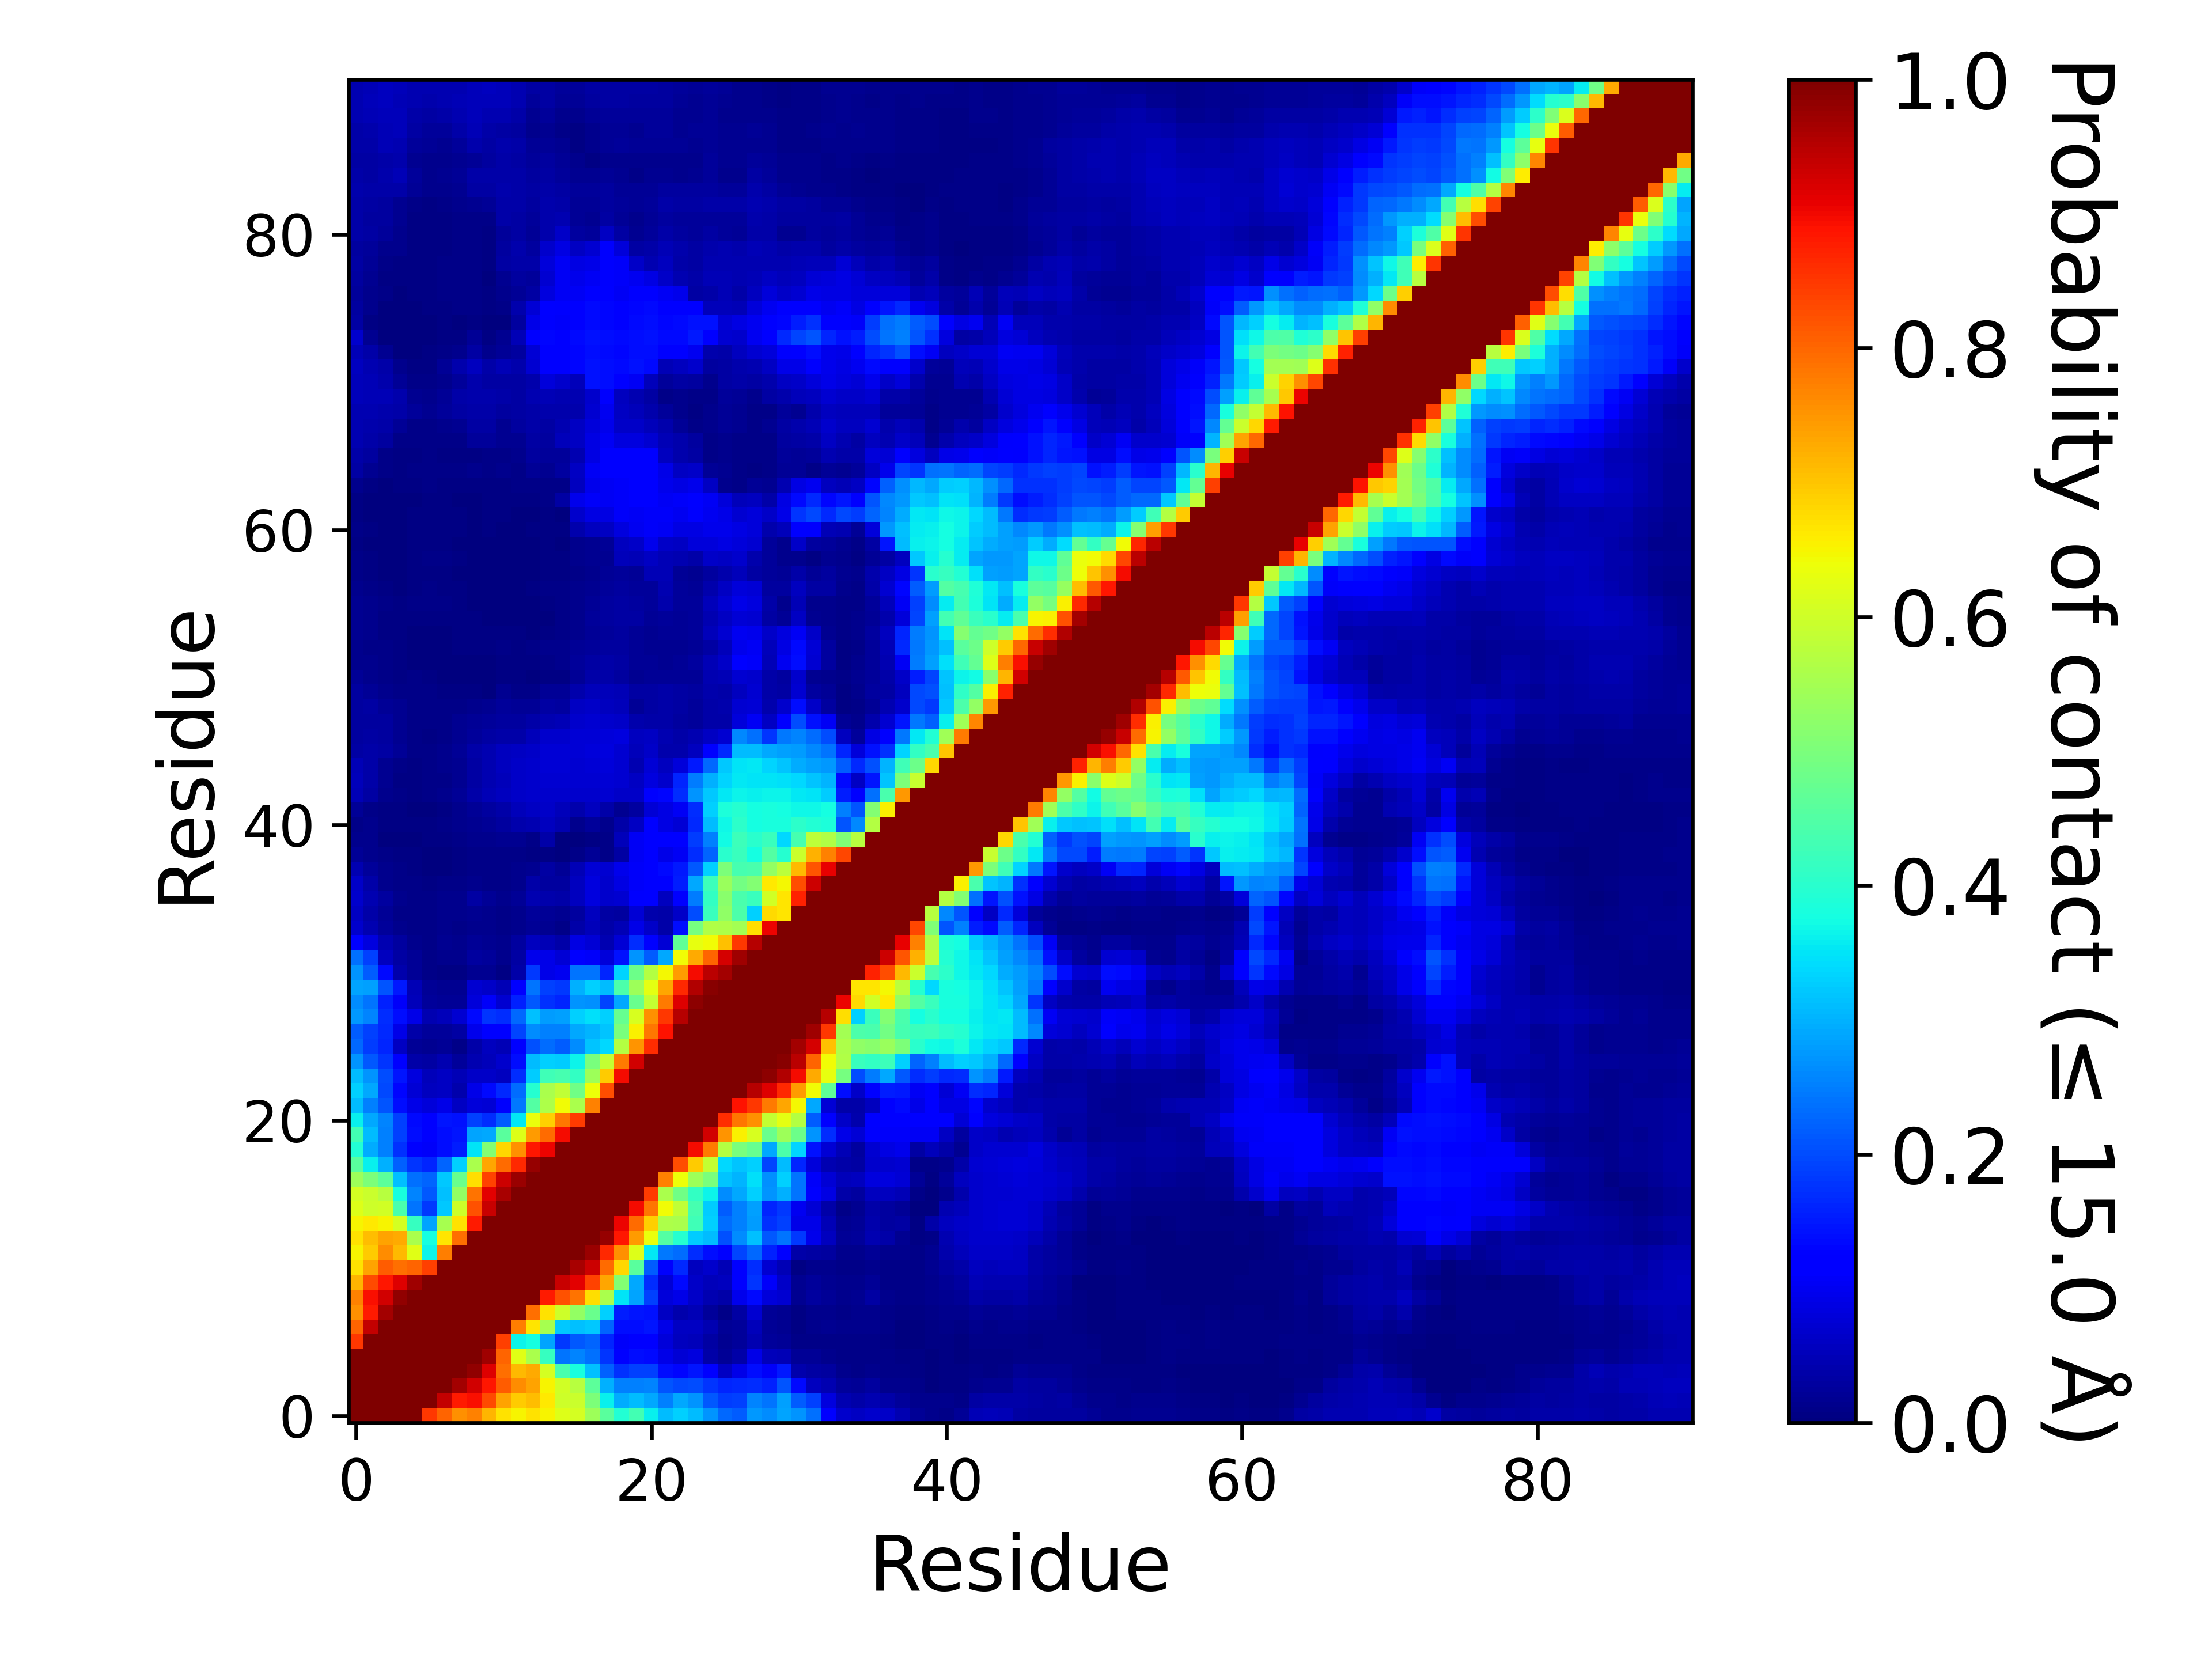

The data file committed next to this chart (first rows):
, 1, 2, 3, 4, 5, 6, 7, 8, 9, 10, 11, 12, 13, 14, 15, 16, 17, 18, 19, 20, 21, 22, 23
1, 1.0, 1.0, 1.0, 1.0, 1.0, 0.8501, 0.8016, 0.7573, 0.772, 0.7154, 0.6704, 0.649, 0.6708, 0.6493, 0.6179, 0.6079, 0.5417, 0.459, 0.3924, 0.4333, 0.3599, 0.3118, 0.3314
2, 1.0, 1.0, 1.0, 1.0, 1.0, 1.0, 0.9377, 0.8791, 0.8921, 0.8308, 0.7361, 0.6953, 0.7093, 0.6602, 0.5996, 0.5968, 0.5014, 0.361, 0.2964, 0.3115, 0.2896, 0.2519, 0.2923
3, 1.0, 1.0, 1.0, 1.0, 1.0, 1.0, 1.0, 0.9651, 0.9293, 0.884, 0.8108, 0.7603, 0.7382, 0.651, 0.6022, 0.5715, 0.4648, 0.3006, 0.2539, 0.2538, 0.2573, 0.2083, 0.1976
4, 1.0, 1.0, 1.0, 1.0, 1.0, 1.0, 1.0, 1.0, 0.9817, 0.9153, 0.7913, 0.7115, 0.7294, 0.6073, 0.4404, 0.3807, 0.3161, 0.2205, 0.1719, 0.1896, 0.1897, 0.1388, 0.131
5, 1.0, 1.0, 1.0, 1.0, 1.0, 1.0, 1.0, 1.0, 1.0, 0.9709, 0.8032, 0.6245, 0.5581, 0.4161, 0.2398, 0.2576, 0.2375, 0.1772, 0.1221, 0.1374, 0.1355, 0.09075, 0.07715
6, 0.8501, 1.0, 1.0, 1.0, 1.0, 1.0, 1.0, 1.0, 1.0, 1.0, 0.8407, 0.3643, 0.3752, 0.2877, 0.1831, 0.212, 0.2234, 0.1637, 0.1077, 0.1215, 0.1167, 0.0792, 0.0564
7, 0.8016, 0.9377, 1.0, 1.0, 1.0, 1.0, 1.0, 1.0, 1.0, 1.0, 1.0, 0.7748, 0.665, 0.5515, 0.3234, 0.3125, 0.3207, 0.224, 0.1377, 0.1401, 0.1465, 0.0925, 0.05995
8, 0.7573, 0.8791, 0.9651, 1.0, 1.0, 1.0, 1.0, 1.0, 1.0, 1.0, 1.0, 1.0, 0.7917, 0.6688, 0.599, 0.5296, 0.4796, 0.3311, 0.1544, 0.1481, 0.1422, 0.05907, 0.03967
9, 0.772, 0.8921, 0.9293, 0.9817, 1.0, 1.0, 1.0, 1.0, 1.0, 1.0, 1.0, 1.0, 1.0, 0.8814, 0.8204, 0.7867, 0.6721, 0.5578, 0.3509, 0.2866, 0.1875, 0.0788, 0.09255
10, 0.7154, 0.8308, 0.884, 0.9153, 0.9709, 1.0, 1.0, 1.0, 1.0, 1.0, 1.0, 1.0, 1.0, 1.0, 0.9368, 0.9135, 0.8367, 0.733, 0.509, 0.2925, 0.1698, 0.07777, 0.1355
11, 0.6704, 0.7361, 0.8108, 0.7913, 0.8032, 0.8407, 1.0, 1.0, 1.0, 1.0, 1.0, 1.0, 1.0, 1.0, 1.0, 0.9628, 0.9304, 0.7964, 0.6813, 0.4588, 0.2148, 0.1123, 0.1677
12, 0.649, 0.6953, 0.7603, 0.7115, 0.6245, 0.3643, 0.7748, 1.0, 1.0, 1.0, 1.0, 1.0, 1.0, 1.0, 1.0, 1.0, 0.9736, 0.8646, 0.7559, 0.6209, 0.3548, 0.2459, 0.2341
13, 0.6708, 0.7093, 0.7382, 0.7294, 0.5581, 0.3752, 0.665, 0.7917, 1.0, 1.0, 1.0, 1.0, 1.0, 1.0, 1.0, 1.0, 1.0, 0.9769, 0.8866, 0.744, 0.6334, 0.4501, 0.3978
14, 0.6493, 0.6602, 0.651, 0.6073, 0.4161, 0.2877, 0.5515, 0.6688, 0.8814, 1.0, 1.0, 1.0, 1.0, 1.0, 1.0, 1.0, 1.0, 1.0, 0.9025, 0.7937, 0.69, 0.5623, 0.556
15, 0.6179, 0.5996, 0.6022, 0.4404, 0.2398, 0.1831, 0.3234, 0.599, 0.8204, 0.9368, 1.0, 1.0, 1.0, 1.0, 1.0, 1.0, 1.0, 1.0, 1.0, 0.8956, 0.7818, 0.6419, 0.5838
16, 0.6079, 0.5968, 0.5715, 0.3807, 0.2576, 0.212, 0.3125, 0.5296, 0.7867, 0.9135, 0.9628, 1.0, 1.0, 1.0, 1.0, 1.0, 1.0, 1.0, 1.0, 1.0, 0.8455, 0.5558, 0.4858
17, 0.5417, 0.5014, 0.4648, 0.3161, 0.2375, 0.2234, 0.3207, 0.4796, 0.6721, 0.8367, 0.9304, 0.9736, 1.0, 1.0, 1.0, 1.0, 1.0, 1.0, 1.0, 1.0, 1.0, 0.7699, 0.6377
18, 0.459, 0.361, 0.3006, 0.2205, 0.1772, 0.1637, 0.224, 0.3311, 0.5578, 0.733, 0.7964, 0.8646, 0.9769, 1.0, 1.0, 1.0, 1.0, 1.0, 1.0, 1.0, 1.0, 1.0, 0.8261
19, 0.3924, 0.2964, 0.2539, 0.1719, 0.1221, 0.1077, 0.1377, 0.1544, 0.3509, 0.509, 0.6813, 0.7559, 0.8866, 0.9025, 1.0, 1.0, 1.0, 1.0, 1.0, 1.0, 1.0, 1.0, 1.0
20, 0.4333, 0.3115, 0.2538, 0.1896, 0.1374, 0.1215, 0.1401, 0.1481, 0.2866, 0.2925, 0.4588, 0.6209, 0.744, 0.7937, 0.8956, 1.0, 1.0, 1.0, 1.0, 1.0, 1.0, 1.0, 1.0
21, 0.3599, 0.2896, 0.2573, 0.1897, 0.1355, 0.1167, 0.1465, 0.1422, 0.1875, 0.1698, 0.2148, 0.3548, 0.6334, 0.69, 0.7818, 0.8455, 1.0, 1.0, 1.0, 1.0, 1.0, 1.0, 1.0
22, 0.3118, 0.2519, 0.2083, 0.1388, 0.09075, 0.0792, 0.0925, 0.05907, 0.0788, 0.07777, 0.1123, 0.2459, 0.4501, 0.5623, 0.6419, 0.5558, 0.7699, 1.0, 1.0, 1.0, 1.0, 1.0, 1.0
23, 0.3314, 0.2923, 0.1976, 0.131, 0.07715, 0.0564, 0.05995, 0.03967, 0.09255, 0.1355, 0.1677, 0.2341, 0.3978, 0.556, 0.5838, 0.4858, 0.6377, 0.8261, 1.0, 1.0, 1.0, 1.0, 1.0
24, 0.3107, 0.272, 0.2011, 0.1454, 0.08352, 0.05222, 0.06125, 0.04745, 0.06567, 0.06405, 0.05857, 0.1685, 0.3269, 0.4268, 0.4351, 0.4113, 0.5416, 0.6928, 0.8979, 1.0, 1.0, 1.0, 1.0
25, 0.2702, 0.2147, 0.1771, 0.1138, 0.03905, 0.03495, 0.0441, 0.02672, 0.04315, 0.0533, 0.06715, 0.1376, 0.3124, 0.3315, 0.3279, 0.3655, 0.4995, 0.5872, 0.7777, 0.9273, 1.0, 1.0, 1.0
26, 0.2295, 0.1859, 0.1628, 0.0587, 0.02122, 0.01617, 0.02255, 0.0103, 0.03722, 0.05795, 0.0476, 0.1268, 0.2038, 0.2343, 0.2182, 0.263, 0.3177, 0.3387, 0.5698, 0.7532, 0.86, 1.0, 1.0
27, 0.2156, 0.189, 0.1675, 0.09357, 0.03877, 0.02352, 0.02617, 0.0342, 0.09737, 0.1134, 0.1224, 0.1931, 0.262, 0.2525, 0.2539, 0.2897, 0.3041, 0.3185, 0.4979, 0.6534, 0.7816, 0.8883, 1.0
28, 0.274, 0.2544, 0.1696, 0.1401, 0.09287, 0.04387, 0.0511, 0.0707, 0.1361, 0.1774, 0.1698, 0.23, 0.3152, 0.2782, 0.2824, 0.3317, 0.3449, 0.3307, 0.4756, 0.6107, 0.7563, 0.8502, 0.9515
29, 0.264, 0.2397, 0.1574, 0.1082, 0.05235, 0.02355, 0.0224, 0.0196, 0.07927, 0.1067, 0.07172, 0.1576, 0.2131, 0.174, 0.1603, 0.2707, 0.2676, 0.1921, 0.2925, 0.4795, 0.5895, 0.7784, 0.9158
30, 0.289, 0.2829, 0.2077, 0.1485, 0.04862, 0.02207, 0.01847, 0.01705, 0.0712, 0.06457, 0.04882, 0.1151, 0.2407, 0.1912, 0.1821, 0.3, 0.3313, 0.3106, 0.4426, 0.5427, 0.6263, 0.7334, 0.8656
31, 0.2704, 0.2183, 0.134, 0.04005, 0.02142, 0.008225, 0.006275, 0.007525, 0.01882, 0.01622, 0.0055, 0.03872, 0.1803, 0.0936, 0.09882, 0.2403, 0.2416, 0.1623, 0.3349, 0.4816, 0.5666, 0.6479, 0.7425
32, 0.2373, 0.1898, 0.05605, 0.03267, 0.02147, 0.008825, 0.01222, 0.01495, 0.02887, 0.02642, 0.0135, 0.03307, 0.09637, 0.09107, 0.07507, 0.1284, 0.1066, 0.08177, 0.1436, 0.2732, 0.2164, 0.2898, 0.6439
33, 0.1149, 0.08222, 0.04482, 0.0283, 0.01555, 0.01122, 0.01645, 0.01497, 0.02322, 0.01892, 0.01282, 0.03002, 0.05732, 0.0501, 0.0373, 0.08865, 0.07777, 0.04537, 0.07775, 0.1685, 0.1187, 0.077, 0.4682
34, 0.06647, 0.0468, 0.02557, 0.01522, 0.01057, 0.01022, 0.01212, 0.01122, 0.01282, 0.0122, 0.0112, 0.01437, 0.0211, 0.01595, 0.0117, 0.0352, 0.05315, 0.03542, 0.04815, 0.0926, 0.06595, 0.03822, 0.1402
35, 0.06235, 0.03882, 0.02022, 0.01087, 0.0098, 0.01042, 0.01442, 0.01235, 0.01655, 0.012, 0.01052, 0.0125, 0.02357, 0.02272, 0.01692, 0.02975, 0.05502, 0.0341, 0.03022, 0.07567, 0.04077, 0.03815, 0.06277
36, 0.06677, 0.04615, 0.0298, 0.01292, 0.0109, 0.00855, 0.01432, 0.01485, 0.03145, 0.02122, 0.01442, 0.02015, 0.0466, 0.04287, 0.0377, 0.05672, 0.08425, 0.0682, 0.07267, 0.1106, 0.1152, 0.05707, 0.1242
37, 0.06637, 0.0375, 0.01455, 0.01015, 0.01067, 0.00665, 0.008325, 0.00975, 0.01262, 0.009425, 0.008775, 0.0129, 0.03642, 0.03115, 0.03017, 0.05522, 0.08465, 0.0685, 0.08872, 0.1087, 0.1238, 0.1241, 0.1524
38, 0.0458, 0.02605, 0.014, 0.0092, 0.004875, 0.0025, 0.002925, 0.00435, 0.01035, 0.0097, 0.01107, 0.01515, 0.01835, 0.03192, 0.02055, 0.04702, 0.07697, 0.0709, 0.09745, 0.1057, 0.1232, 0.1337, 0.1499
39, 0.02235, 0.01472, 0.01015, 0.00585, 0.00425, 0.00375, 0.003825, 0.0068, 0.01022, 0.01147, 0.01132, 0.01147, 0.00475, 0.00765, 0.0032, 0.00935, 0.02192, 0.009975, 0.0333, 0.103, 0.1194, 0.09127, 0.1047
40, 0.01502, 0.01335, 0.003475, 0.00215, 0.003325, 0.004, 0.005175, 0.0083, 0.01365, 0.01457, 0.01702, 0.01792, 0.01162, 0.03705, 0.0029, 0.00155, 0.004, 0.01112, 0.05235, 0.103, 0.125, 0.1247, 0.1253
41, 0.009475, 0.01257, 0.0065, 0.005475, 0.004225, 0.005, 0.00875, 0.01175, 0.01937, 0.02157, 0.02797, 0.04037, 0.04647, 0.05655, 0.0462, 0.01402, 0.02635, 0.01452, 0.0372, 0.06182, 0.1178, 0.08745, 0.07445
42, 0.02167, 0.01077, 0.007075, 0.0044, 0.001925, 0.0029, 0.007175, 0.0135, 0.0214, 0.0287, 0.03665, 0.05112, 0.06227, 0.06412, 0.0545, 0.04062, 0.05757, 0.0382, 0.01812, 0.03067, 0.07597, 0.08682, 0.1036
43, 0.04845, 0.03435, 0.0147, 0.0097, 0.005825, 0.0093, 0.01207, 0.02017, 0.0368, 0.04892, 0.05497, 0.0654, 0.0696, 0.0687, 0.06855, 0.06712, 0.06832, 0.07152, 0.0641, 0.0637, 0.1148, 0.1303, 0.1712
44, 0.05247, 0.03817, 0.01715, 0.00735, 0.00425, 0.008825, 0.009775, 0.0191, 0.03467, 0.0446, 0.05407, 0.06527, 0.07007, 0.0726, 0.07325, 0.07182, 0.07162, 0.07707, 0.07312, 0.0609, 0.08287, 0.06867, 0.1632
45, 0.04962, 0.0368, 0.01792, 0.0103, 0.00705, 0.0106, 0.01242, 0.01852, 0.03192, 0.04397, 0.0565, 0.0633, 0.0677, 0.0752, 0.075, 0.07157, 0.07482, 0.07817, 0.07277, 0.04587, 0.07805, 0.05485, 0.08087
46, 0.03172, 0.03735, 0.03137, 0.02002, 0.00975, 0.01057, 0.0124, 0.0227, 0.03662, 0.04632, 0.05635, 0.06015, 0.0663, 0.0771, 0.07662, 0.07632, 0.07972, 0.08405, 0.07255, 0.05095, 0.06472, 0.04002, 0.04222
47, 0.0302, 0.03445, 0.02895, 0.01902, 0.01015, 0.006225, 0.01137, 0.01792, 0.02715, 0.03395, 0.0363, 0.03817, 0.05155, 0.06672, 0.06725, 0.07432, 0.0776, 0.0797, 0.08247, 0.05505, 0.061, 0.04475, 0.03802
48, 0.02987, 0.03072, 0.02817, 0.0166, 0.009975, 0.007875, 0.01077, 0.016, 0.02272, 0.02665, 0.03055, 0.02795, 0.0377, 0.04387, 0.04825, 0.0693, 0.07387, 0.0666, 0.0636, 0.03942, 0.03737, 0.03535, 0.0299
49, 0.0303, 0.03177, 0.02092, 0.01582, 0.011, 0.01047, 0.01085, 0.0102, 0.0155, 0.01565, 0.02575, 0.02202, 0.0216, 0.03135, 0.02805, 0.05895, 0.06417, 0.0549, 0.05372, 0.0212, 0.03182, 0.03625, 0.03365
50, 0.0289, 0.0216, 0.0142, 0.01047, 0.009675, 0.00785, 0.00715, 0.0056, 0.007425, 0.0038, 0.01567, 0.01045, 0.0101, 0.0209, 0.0217, 0.0423, 0.05432, 0.05327, 0.04735, 0.0327, 0.03225, 0.03722, 0.03232
51, 0.02027, 0.01535, 0.01142, 0.0072, 0.008, 0.006, 0.003425, 0.0023, 0.00175, 0.00015, 0.0045, 0.004, 0.0024, 0.004725, 0.007275, 0.02207, 0.0383, 0.03802, 0.0297, 0.0181, 0.02002, 0.0199, 0.02172
52, 0.0139, 0.01175, 0.009075, 0.0049, 0.002475, 0.0019, 0.001275, 0.001075, 0.00215, 0.001025, 0.0056, 0.004675, 0.0046, 0.0088, 0.01322, 0.02402, 0.03277, 0.03702, 0.03355, 0.0212, 0.01962, 0.0181, 0.02025
53, 0.01422, 0.01052, 0.008575, 0.004825, 0.002325, 0.001, 0.0015, 0.0046, 0.007325, 0.0058, 0.01082, 0.007175, 0.007925, 0.01235, 0.01427, 0.0198, 0.02545, 0.02815, 0.0291, 0.02217, 0.01777, 0.018, 0.01742
54, 0.0165, 0.0136, 0.007, 0.005025, 0.002925, 0.002925, 0.003475, 0.00465, 0.007075, 0.004625, 0.007775, 0.003975, 0.0039, 0.004325, 0.00795, 0.0151, 0.0234, 0.02727, 0.02942, 0.02332, 0.0183, 0.02252, 0.01987
55, 0.01755, 0.01437, 0.007575, 0.00445, 0.0055, 0.0071, 0.005325, 0.00515, 0.00545, 0.00255, 0.00265, 0.000475, 0.001275, 0.0026, 0.0084, 0.01535, 0.02547, 0.0301, 0.03502, 0.03265, 0.02087, 0.0237, 0.0229
56, 0.0163, 0.01415, 0.0096, 0.0064, 0.0088, 0.008725, 0.0079, 0.0056, 0.00335, 0.001, 7.499812504687383e-05, 0.00015, 0.002, 0.007725, 0.00805, 0.0141, 0.02285, 0.03055, 0.03495, 0.0307, 0.02492, 0.03925, 0.02445
57, 0.01335, 0.01105, 0.0044, 0.00305, 0.00635, 0.00865, 0.007475, 0.00565, 0.002725, 0.001675, 0.000225, 0.001225, 0.0053, 0.01057, 0.01092, 0.01405, 0.01817, 0.02407, 0.0299, 0.02425, 0.0244, 0.04685, 0.0269
58, 0.00945, 0.0057, 0.001975, 0.0014, 0.003975, 0.007125, 0.004625, 0.003675, 0.002575, 0.0005, 4.999875003124922e-05, 0.000275, 0.001625, 0.00675, 0.00655, 0.008275, 0.01542, 0.01972, 0.02617, 0.02077, 0.05007, 0.04837, 0.0198
59, 0.009475, 0.0063, 0.002, 0.00155, 0.00575, 0.0082, 0.0082, 0.0042, 0.00265, 0.001125, 0.001325, 0.0013, 0.001925, 0.00535, 0.006125, 0.0118, 0.01587, 0.01742, 0.05445, 0.05015, 0.0598, 0.05035, 0.04602
60, 0.006425, 0.003275, 0.0006, 0.0007, 0.004075, 0.007025, 0.0073, 0.003325, 0.001275, 0.0009, 0.00085, 0.00145, 0.002525, 0.00465, 0.00325, 0.01182, 0.01597, 0.0212, 0.05822, 0.06462, 0.09687, 0.065, 0.0616
... 31 more rows
